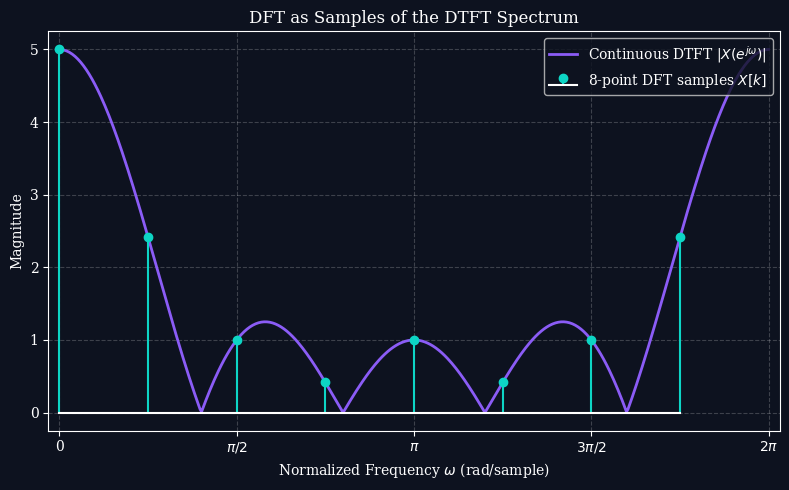
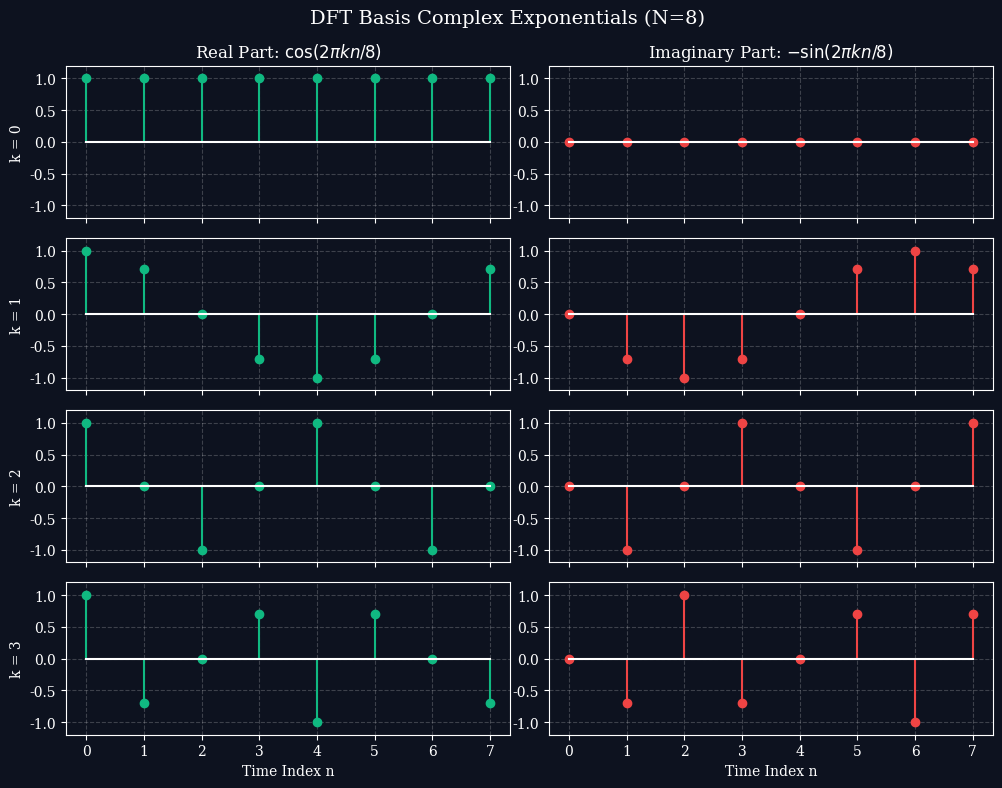

Source code (Python) for these figures, in order:
import os
import numpy as np
import matplotlib.pyplot as plt

os.makedirs("images", exist_ok=True)

# Dark mode styling parameters
plt.style.use('dark_background')
plt.rcParams['font.family'] = 'serif'
plt.rcParams['font.size'] = 10
plt.rcParams['axes.grid'] = True
plt.rcParams['grid.alpha'] = 0.2
plt.rcParams['grid.linestyle'] = '--'
plt.rcParams['figure.facecolor'] = '#0d121f'
plt.rcParams['axes.facecolor'] = '#0d121f'
plt.rcParams['savefig.facecolor'] = '#0d121f'

# -------------------------------------------------------------
# Plot 1: DTFT vs. DFT (Spectral Sampling)
# -------------------------------------------------------------
# Let's take a rectangular pulse sequence x[n] = 1 for n=0..4, N_dft = 8
N_dft = 8
x = np.ones(5)

# Calculate continuous DTFT
omega = np.linspace(0, 2*np.pi, 500)
X_dtft = np.zeros_like(omega, dtype=complex)
for n_idx, val in enumerate(x):
    X_dtft += val * np.exp(-1j * omega * n_idx)
mag_dtft = np.abs(X_dtft)

# Calculate 8-point DFT
X_dft = np.fft.fft(x, n=N_dft)
omega_dft = np.linspace(0, 2*np.pi, N_dft, endpoint=False)
mag_dft = np.abs(X_dft)

fig, ax = plt.subplots(figsize=(8, 5))
ax.plot(omega, mag_dtft, color='#8b5cf6', linewidth=2.0, label='Continuous DTFT $|X(e^{j\omega})|$')
ax.stem(omega_dft, mag_dft, linefmt='#0dd5c5', markerfmt='o', basefmt='white', label='8-point DFT samples $X[k]$')

ax.set_title("DFT as Samples of the DTFT Spectrum")
ax.set_xlabel(r"Normalized Frequency $\omega$ (rad/sample)")
ax.set_ylabel("Magnitude")
ax.set_xlim(-0.1, 2*np.pi + 0.1)
ax.set_xticks([0, np.pi/2, np.pi, 3*np.pi/2, 2*np.pi])
ax.set_xticklabels(['0', r'$\pi/2$', r'$\pi$', r'$3\pi/2$', r'$2\pi$'])
ax.legend(loc='upper right')

plt.tight_layout()
plt.savefig("images/dtft_vs_dft.png", dpi=300)
plt.close()

# -------------------------------------------------------------
# Plot 2: DFT Basis Functions (N = 8)
# -------------------------------------------------------------
# We'll plot the basis functions for k = 0, 1, 2, 3
N = 8
n = np.arange(N)

fig, axs = plt.subplots(4, 2, figsize=(10, 8), sharex=True)

for k in range(4):
    basis = np.exp(-1j * 2 * np.pi * k * n / N)
    
    # Real part (Cosine)
    axs[k, 0].stem(n, np.real(basis), linefmt='#10b981', markerfmt='o', basefmt='white')
    axs[k, 0].set_ylabel(f"k = {k}")
    axs[k, 0].set_ylim(-1.2, 1.2)
    if k == 0:
        axs[k, 0].set_title(r"Real Part: $\cos(2\pi k n / 8)$")
    
    # Imaginary part (Sine)
    axs[k, 1].stem(n, np.imag(basis), linefmt='#ef4444', markerfmt='o', basefmt='white')
    axs[k, 1].set_ylim(-1.2, 1.2)
    if k == 0:
        axs[k, 1].set_title(r"Imaginary Part: $-\sin(2\pi k n / 8)$")

# Add x labels to bottom plots
axs[3, 0].set_xlabel("Time Index n")
axs[3, 1].set_xlabel("Time Index n")

plt.suptitle("DFT Basis Complex Exponentials (N=8)", fontsize=14, y=0.98, color='white')
plt.tight_layout()
plt.savefig("images/dft_basis_functions.png", dpi=300)
plt.close()

print("Lecture 7 images generated successfully.")
